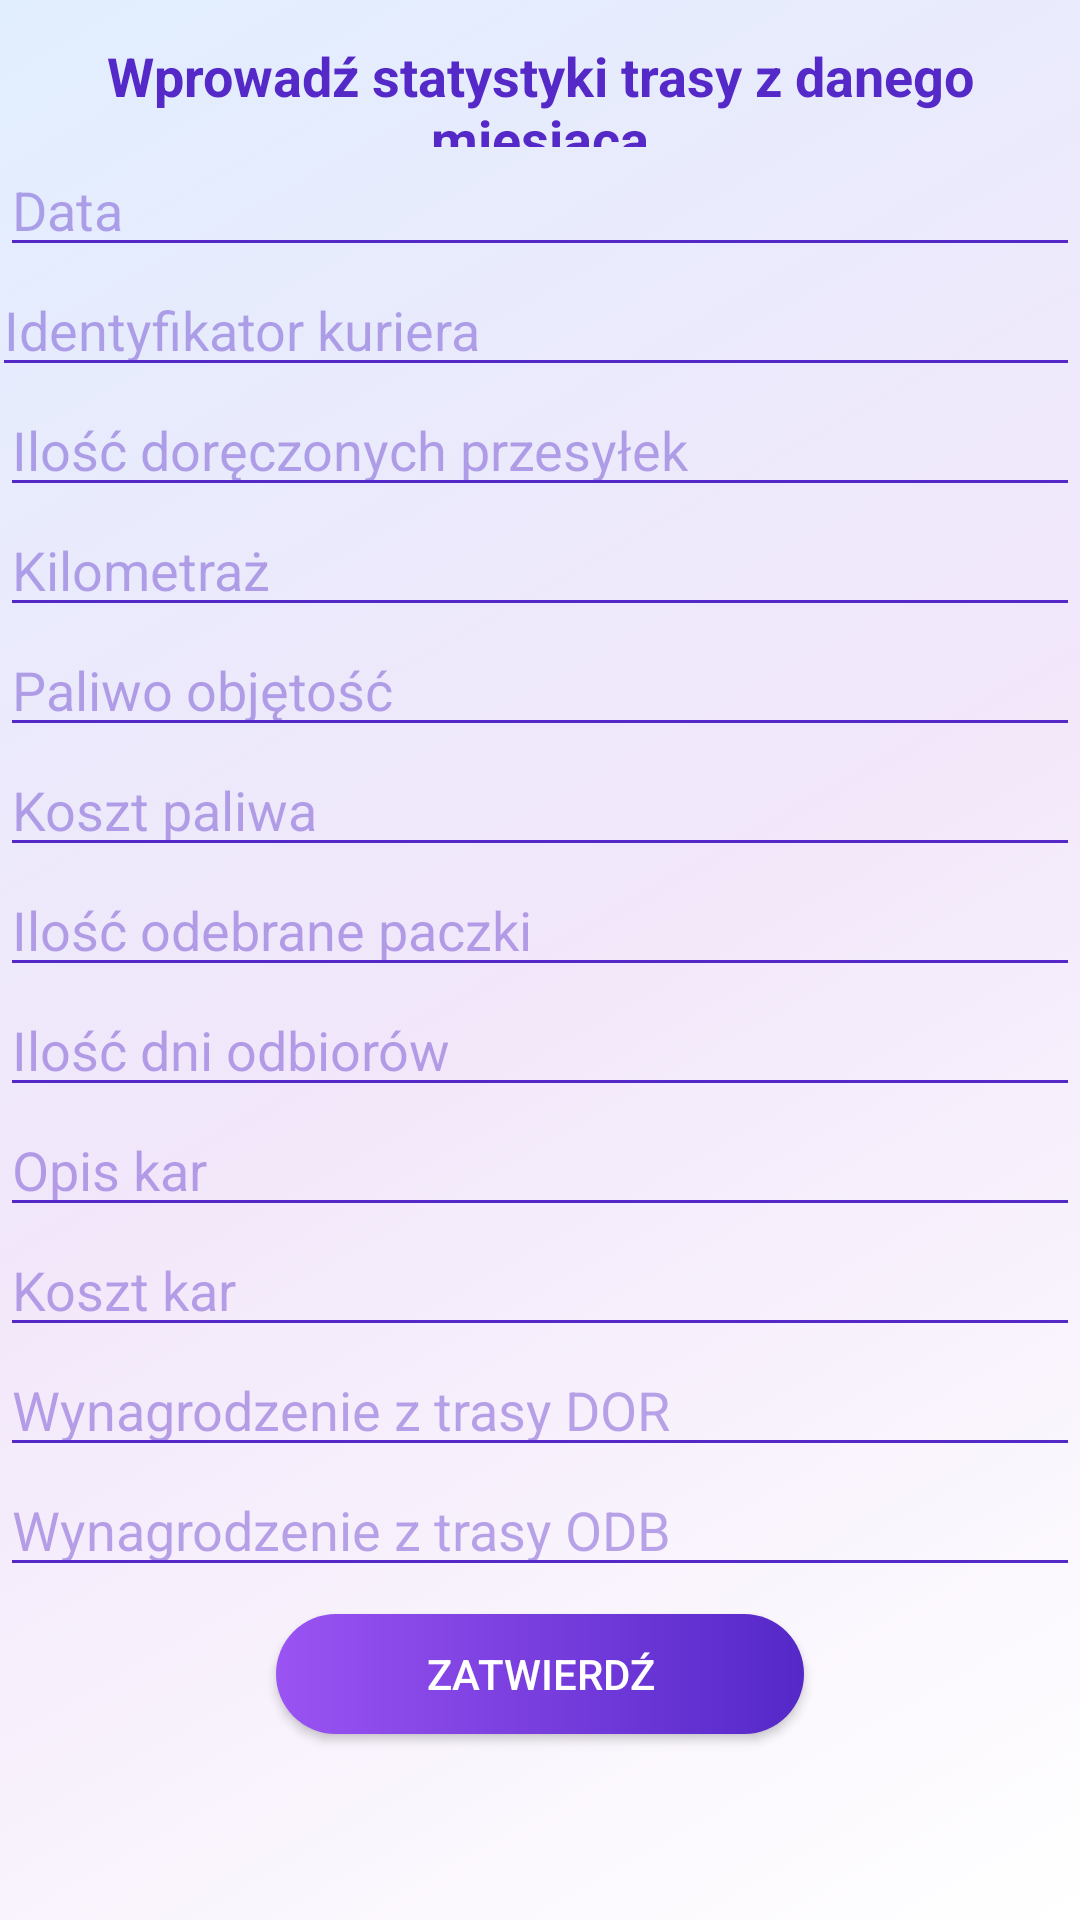

Reconstruct the res/layout file that produces this screen, plus the resources it refers to.
<!-- AndroidManifest.xml: application theme AppTheme -->
<!-- res/layout/fragment_dodaj.xml -->
<?xml version="1.0" encoding="utf-8"?>
<RelativeLayout xmlns:android="http://schemas.android.com/apk/res/android"
    android:id="@+id/dodaj_layout"
    android:layout_width="match_parent"
    android:layout_height="match_parent"
    android:background="@drawable/animation_2"
    android:theme="@style/AppTheme"
 >

 <EditText
     android:id="@+id/wpr_data"
     android:layout_width="match_parent"
     android:layout_height="40dp"
     android:layout_below="@+id/textView18"
     android:layout_alignParentStart="true"
     android:layout_alignParentEnd="true"
     android:layout_marginStart="0dp"
     android:layout_marginTop="0dp"
     android:layout_marginEnd="0dp"
     android:backgroundTint="@color/nieb"
     android:hint="Data"
     android:inputType="date"
     android:textColor="@color/nieb"
     android:textColorHint="#665528C8"
     android:theme="@style/AppTheme" />

 <EditText
     android:id="@+id/wpr_id_kurier"
     android:layout_width="match_parent"
     android:layout_height="40dp"
     android:layout_below="@+id/wpr_data"
     android:layout_alignParentStart="true"
     android:layout_marginStart="-3dp"
     android:layout_marginEnd="0dp"
     android:backgroundTint="@color/nieb"
     android:ems="10"
     android:hint="Identyfikator kuriera"
     android:inputType="number"
     android:textColor="@color/nieb"
     android:textColorHint="#665528C8"
     android:theme="@style/AppTheme" />

 <EditText
     android:id="@+id/wpr_DOR"
     android:theme="@style/AppTheme"
     android:layout_width="match_parent"
     android:layout_height="40dp"
     android:textColor="@color/nieb"
     android:hint="Ilość doręczonych przesyłek"
     android:layout_below="@+id/wpr_id_kurier"
     android:layout_alignParentStart="true"
     android:layout_alignParentEnd="true"
     android:backgroundTint="@color/nieb"
     android:layout_marginStart="0dp"
     android:layout_marginTop="0dp"
     android:inputType="number"
     android:layout_marginEnd="0dp"
     android:textColorHint="#665528C8"/>

 <EditText
     android:id="@+id/wpr_KM"
     android:theme="@style/AppTheme"
     android:layout_width="match_parent"
     android:layout_height="40dp"
     android:layout_below="@+id/wpr_DOR"
     android:layout_alignParentStart="true"
     android:layout_alignParentEnd="true"
     android:layout_marginStart="0dp"
     android:layout_marginTop="0dp"
     android:inputType="number"
     android:layout_marginEnd="0dp"
     android:backgroundTint="@color/nieb"
     android:hint="Kilometraż"
     android:textColorHint="#665528C8"
     android:textColor="@color/nieb"/>

 <EditText
     android:id="@+id/wpr_paliwo_obj"
     android:theme="@style/AppTheme"
     android:layout_width="match_parent"
     android:layout_height="40dp"
     android:layout_below="@+id/wpr_KM"
     android:layout_alignParentStart="true"
     android:layout_alignParentEnd="true"
     android:backgroundTint="@color/nieb"
     android:layout_marginStart="0dp"
     android:inputType="number"
     android:layout_marginTop="0dp"
     android:layout_marginEnd="0dp"
     android:hint="Paliwo objętość"
     android:textColorHint="#665528C8"
     android:textColor="@color/nieb"/>

 <EditText
     android:id="@+id/wpr_paliwo_koszt"
     android:layout_width="match_parent"
     android:layout_height="40dp"
     android:theme="@style/AppTheme"
     android:layout_below="@+id/wpr_paliwo_obj"
     android:layout_alignParentStart="true"
     android:layout_marginStart="0dp"
     android:layout_marginTop="0dp"
     android:inputType="number"
     android:layout_marginEnd="0dp"
     android:hint="Koszt paliwa"
     android:backgroundTint="@color/nieb"
     android:textColorHint="#665528C8"
     android:textColor="@color/nieb"/>

 <EditText
     android:id="@+id/wpr_ODB"
     android:layout_width="match_parent"
     android:layout_height="40dp"
     android:layout_below="@+id/wpr_paliwo_koszt"
     android:layout_alignParentStart="true"
     android:layout_alignParentEnd="true"
     android:layout_centerHorizontal="true"
     android:layout_marginStart="0dp"
     android:layout_marginTop="0dp"
     android:layout_marginEnd="0dp"
     android:backgroundTint="@color/nieb"
     android:hint="Ilość odebrane paczki"
     android:inputType="number"
     android:textColor="@color/nieb"
     android:textColorHint="#665528C8"
     android:theme="@style/AppTheme" />

 <EditText
     android:id="@+id/wpr_ODB_dni"
     android:layout_width="match_parent"
     android:layout_height="40dp"
     android:layout_below="@+id/wpr_ODB"
     android:theme="@style/AppTheme"
     android:layout_alignParentStart="true"
     android:inputType="number"
     android:layout_alignParentEnd="true"
     android:layout_centerHorizontal="true"
     android:layout_marginStart="0dp"
     android:backgroundTint="@color/nieb"
     android:layout_marginTop="0dp"
     android:layout_marginEnd="0dp"
     android:hint="Ilość dni odbiorów"
     android:textColorHint="#665528C8"
     android:textColor="@color/nieb"/>

 <EditText
     android:id="@+id/wpr_kary_opis"
     android:layout_width="match_parent"
     android:layout_height="40dp"
     android:layout_below="@+id/wpr_ODB_dni"
     android:layout_alignParentStart="true"
     android:layout_alignParentEnd="true"
     android:layout_marginStart="0dp"
     android:layout_marginTop="0dp"
     android:layout_marginEnd="0dp"
     android:backgroundTint="@color/nieb"
     android:hint="Opis kar"
     android:inputType="text"
     android:textColor="@color/nieb"
     android:textColorHint="#665528C8"
     android:theme="@style/AppTheme" />

 <EditText
     android:id="@+id/wpr_kary_koszt"
     android:layout_width="match_parent"
     android:layout_height="40dp"
     android:layout_below="@+id/wpr_kary_opis"
     android:layout_alignParentStart="true"
     android:theme="@style/AppTheme"
     android:layout_marginStart="0dp"
     android:inputType="number"
     android:backgroundTint="@color/nieb"
     android:layout_marginTop="0dp"
     android:layout_marginEnd="0dp"
     android:hint="Koszt kar"
     android:textColorHint="#665528C8"
     android:textColor="@color/nieb"/>

 <EditText
     android:id="@+id/wpr_wynagrodzenie_DOR"
     android:layout_width="match_parent"
     android:layout_height="40dp"
     android:layout_below="@+id/wpr_kary_koszt"
     android:layout_alignParentStart="true"
     android:layout_alignParentEnd="true"
     android:layout_marginStart="0dp"
     android:layout_marginTop="0dp"
     android:layout_marginEnd="0dp"
     android:backgroundTint="@color/nieb"
     android:hint="Wynagrodzenie z trasy DOR"
     android:inputType="number"
     android:textColor="@color/nieb"
     android:textColorHint="#665528C8" />

 <EditText
     android:id="@+id/wpr_wynagrodzenie_ODB"
     android:layout_width="match_parent"
     android:layout_height="40dp"
     android:layout_below="@+id/wpr_wynagrodzenie_DOR"
     android:layout_alignParentStart="true"
     android:layout_alignParentEnd="true"
     android:layout_marginStart="0dp"
     android:layout_marginTop="0dp"
     android:layout_marginEnd="0dp"
     android:backgroundTint="@color/nieb"
     android:hint="Wynagrodzenie z trasy ODB"
     android:inputType="number"
     android:textColor="@color/nieb"
     android:textColorHint="#665528C8" />

 <TextView
     android:id="@+id/textView18"
     android:layout_width="match_parent"
     android:layout_height="36dp"
     android:layout_alignParentStart="true"
     android:layout_alignParentTop="true"
     android:layout_marginStart="0dp"
     android:layout_marginTop="13dp"
     android:text="Wprowadź statystyki trasy z danego miesiąca"
     android:textAlignment="center"
     android:textColor="@color/nieb"
     android:textSize="18sp"
     android:textStyle="bold" />

 <Button
     android:id="@+id/zatwierdz"
     android:layout_width="wrap_content"
     android:layout_height="40dp"
     android:layout_below="@+id/wpr_wynagrodzenie_ODB"
     android:layout_centerInParent="true"
     android:layout_marginTop="9dp"
     android:background="@drawable/custom_button"
     android:textColor="@color/white"
     android:paddingHorizontal="50dip"
     android:text="Zatwierdź" />
</RelativeLayout>
<!-- resources referenced by this layout -->
<resources>
  <color name="nieb">#5528c8</color>
  <color name="white">#ffffff</color>
  <!-- drawable animation_2 (drawable) -->
  <?xml version="1.0" encoding="utf-8"?>
  <animation-list xmlns:android="http://schemas.android.com/apk/res/android">
  
      <item android:duration="5000"
          android:drawable="@drawable/gradient_1"></item>
      <item android:duration="5000"
          android:drawable="@drawable/gradient_2"></item>
      <item android:duration="5000"
          android:drawable="@drawable/gradient_3"></item>
  
  </animation-list>
  <!-- drawable custom_button (drawable) -->
  <?xml version="1.0" encoding="utf-8"?>
  <shape xmlns:android="http://schemas.android.com/apk/res/android">
  
          <corners android:radius="50dp"></corners>
          <gradient
                  android:startColor="@color/roz"
                  android:endColor="@color/nieb"
                  android:type="linear"
  
          ></gradient>
  
          <item android:color="#ffffff" />
  
  </shape>
  <style name="AppTheme" parent="Theme.Design.NoActionBar">
          
          <item name="colorPrimary">@color/roz</item>
          <item name="colorPrimaryDark">@color/nieb</item>
          <item name="colorAccent">@color/white</item>
          <item name="android:textColor">@color/nieb</item>
      </style>
  <!-- drawable gradient_1 (drawable) -->
  <?xml version="1.0" encoding="utf-8"?>
  <shape xmlns:android="http://schemas.android.com/apk/res/android">
  
  
      <gradient
          android:startColor="@color/w5"
          android:centerColor="@color/w2"
          android:endColor="@color/w1"
          android:type="linear"
          android:angle="315"
  
          ></gradient>
  
  
  </shape>
  <!-- drawable gradient_2 (drawable) -->
  <?xml version="1.0" encoding="utf-8"?>
  <shape xmlns:android="http://schemas.android.com/apk/res/android">
  
  
      <gradient
          android:startColor="@color/w2"
          android:centerColor="@color/w1"
          android:endColor="@color/w5"
          android:type="linear"
          android:angle="315"
  
          ></gradient>
  
  
  </shape>
  <!-- drawable gradient_3 (drawable) -->
  <?xml version="1.0" encoding="utf-8"?>
  <shape xmlns:android="http://schemas.android.com/apk/res/android">
  
  
      <gradient
          android:startColor="@color/w1"
          android:centerColor="@color/w5"
          android:endColor="@color/w2"
          android:type="linear"
          android:angle="315"
  
          ></gradient>
  
  
  </shape>
  <color name="roz">#9B53F3</color>
  <color name="w5">#e1eefe</color>
  <color name="w2">#f2e7fa</color>
  <color name="w1">#ffffff</color>
</resources>
